The GitHub repository Craig47313/skRL contains a labelled image folder "dataBalenced" with 5 categories: bishop, king, knight, player, queen. Examples follow, each with its label.

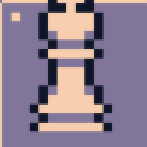
Label: king

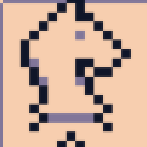
Label: knight

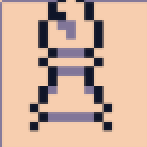
Label: bishop

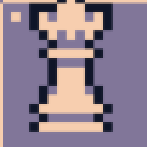
Label: queen

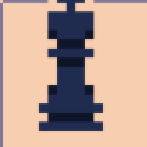
Label: player

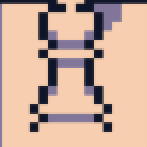
Label: king
